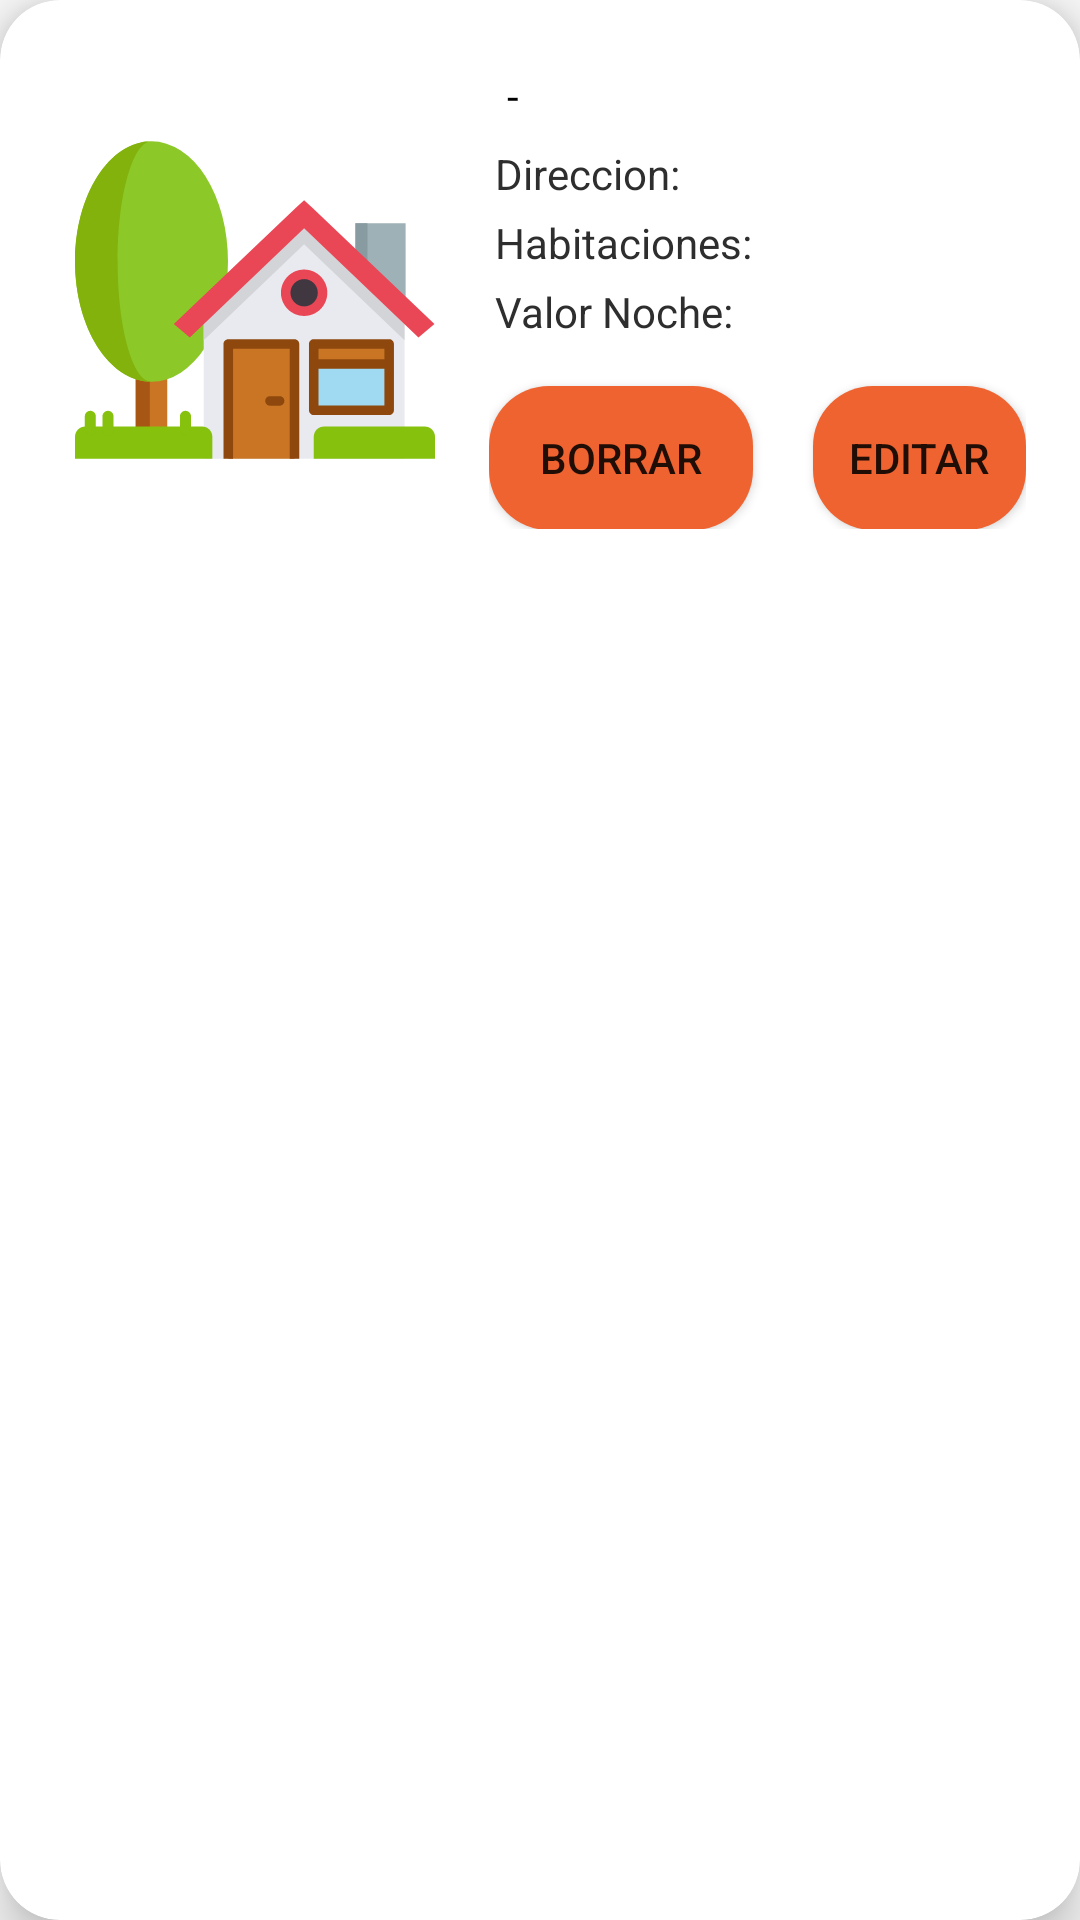

Layout XML and referenced resources for this Android screen:
<!-- AndroidManifest.xml: application theme AppTheme -->
<!-- res/layout/list_apart_single.xml -->
<?xml version="1.0" encoding="utf-8"?>
<androidx.cardview.widget.CardView xmlns:android="http://schemas.android.com/apk/res/android"
    xmlns:app="http://schemas.android.com/apk/res-auto"
    android:layout_width="match_parent"
    android:layout_height="wrap_content"
    android:layout_margin="15dp"
    android:background="@drawable/register_round"
    app:cardCornerRadius="20dp"
    app:cardElevation="10dp">

    <LinearLayout
        android:layout_width="match_parent"
        android:layout_height="wrap_content"
        android:layout_margin="5dp"
        android:orientation="vertical"
        android:padding="10dp">

        <LinearLayout
            android:layout_width="match_parent"
            android:layout_height="wrap_content"
            android:gravity="center"
            android:orientation="horizontal">

            <ImageView
                android:id="@+id/imageView23"
                android:layout_width="120dp"
                android:layout_height="120dp"

                android:layout_marginLeft="10dp"
                android:layout_marginTop="3dp"
                android:layout_marginRight="15dp"
                android:scaleType="centerCrop"
                app:srcCompat="@drawable/ic_house" />

            <LinearLayout
                android:id="@+id/llGoApart"
                android:layout_width="match_parent"

                android:layout_height="wrap_content"
                android:layout_margin="3dp"
                android:gravity="center"
                android:orientation="vertical">

                <LinearLayout
                    android:layout_width="match_parent"
                    android:layout_height="wrap_content"
                    android:orientation="horizontal">

                    <TextView
                        android:id="@+id/tvCountry"
                        android:layout_width="wrap_content"
                        android:layout_height="wrap_content"
                        android:layout_margin="2dp"
                        android:textColor="@color/black"
                        android:textSize="18sp" />

                    <TextView
                        android:id="@+id/textView27"
                        android:layout_width="wrap_content"
                        android:layout_height="wrap_content"
                        android:layout_marginLeft="2dp"
                        android:layout_marginRight="2dp"
                        android:text="-"
                        android:textColor="@color/black" />

                    <TextView
                        android:id="@+id/tvCity"
                        android:layout_width="match_parent"
                        android:layout_height="match_parent"
                        android:layout_margin="2dp"
                        android:textColor="@color/black"
                        android:textSize="18sp" />
                </LinearLayout>

                <LinearLayout
                    android:layout_width="match_parent"
                    android:layout_height="wrap_content"
                    android:orientation="horizontal">

                    <TextView
                        android:id="@+id/textView21"
                        android:layout_width="wrap_content"
                        android:layout_height="wrap_content"
                        android:layout_margin="2dp"
                        android:text="Direccion:"
                        android:textColor="@color/grey"
                        android:textSize="14sp" />

                    <TextView
                        android:id="@+id/tvAddress"
                        android:layout_width="match_parent"
                        android:layout_height="wrap_content"
                        android:layout_margin="2dp"
                        android:textColor="@color/grey" />
                </LinearLayout>

                <LinearLayout
                    android:layout_width="match_parent"
                    android:layout_height="wrap_content"
                    android:orientation="horizontal">

                    <TextView
                        android:id="@+id/textView25"
                        android:layout_width="wrap_content"
                        android:layout_height="wrap_content"
                        android:layout_margin="2dp"
                        android:text="Habitaciones:"
                        android:textColor="@color/grey" />

                    <TextView
                        android:id="@+id/tvRooms"
                        android:layout_width="match_parent"
                        android:layout_height="wrap_content"
                        android:layout_margin="2dp"
                        android:textColor="@color/grey"
                        android:textSize="14sp" />
                </LinearLayout>

                <LinearLayout
                    android:layout_width="match_parent"
                    android:layout_height="wrap_content"
                    android:orientation="horizontal">

                    <TextView
                        android:id="@+id/textView23"
                        android:layout_width="wrap_content"
                        android:layout_height="wrap_content"
                        android:layout_margin="2dp"
                        android:text="Valor Noche:"
                        android:textColor="@color/grey"
                        android:textSize="14sp" />

                    <TextView
                        android:id="@+id/tvValue"
                        android:layout_width="wrap_content"
                        android:layout_height="wrap_content"
                        android:layout_margin="2dp"
                        android:layout_weight="1"
                        android:textColor="@color/grey" />

                </LinearLayout>

                <LinearLayout
                    android:layout_width="match_parent"
                    android:layout_height="match_parent"
                    android:gravity="center"
                    android:orientation="horizontal">

                    <Button
                        android:id="@+id/btnDelete"
                        android:layout_width="wrap_content"
                        android:layout_height="wrap_content"
                        android:layout_marginTop="10dp"
                        android:layout_marginRight="10dp"
                        android:layout_marginBottom="3dp"
                        android:background="@drawable/border_round"
                        android:text="Borrar" />

                    <Button
                        android:id="@+id/btnEdit"
                        android:layout_width="wrap_content"
                        android:layout_height="wrap_content"
                        android:layout_marginLeft="10dp"
                        android:layout_marginTop="10dp"
                        android:layout_marginBottom="3dp"
                        android:background="@drawable/border_round"
                        android:text="Editar" />
                </LinearLayout>

            </LinearLayout>

        </LinearLayout>

    </LinearLayout>

</androidx.cardview.widget.CardView>
<!-- resources referenced by this layout -->
<resources>
  <color name="black">#000000</color>
  <color name="grey">#2E2E2E</color>
  <!-- drawable border_round (drawable) -->
  <?xml version="1.0" encoding="utf-8"?>
  <shape xmlns:android="http://schemas.android.com/apk/res/android">
      <corners android:radius="20dp"></corners>
      <solid android:color="@color/button_singin"></solid>
  </shape>
  <!-- drawable ic_house: vector/xml drawable (drawable, 4382 chars, omitted) -->
  <!-- drawable register_round (drawable) -->
  <?xml version="1.0" encoding="utf-8"?>
  <shape xmlns:android="http://schemas.android.com/apk/res/android">
      <corners android:radius="10dp"></corners>
      <solid android:color="#D0FFFFFF"></solid>
  </shape>
  <style name="AppTheme" parent="Theme.AppCompat.Light.DarkActionBar">
          <item name="colorPrimary">@color/colorPrimary</item>
          <item name="colorPrimaryDark">@color/colorPrimaryDark</item>
          <item name="colorAccent">@color/colorAccent</item>
          <item name="windowActionBar">false</item>
          <item name="windowNoTitle">true</item>
      </style>
  <color name="button_singin">#EF6330</color>
  <color name="colorPrimary">#FF6200EE</color>
  <color name="colorPrimaryDark">#1B3C4F</color>
  <color name="colorAccent">#22455B</color>
</resources>
